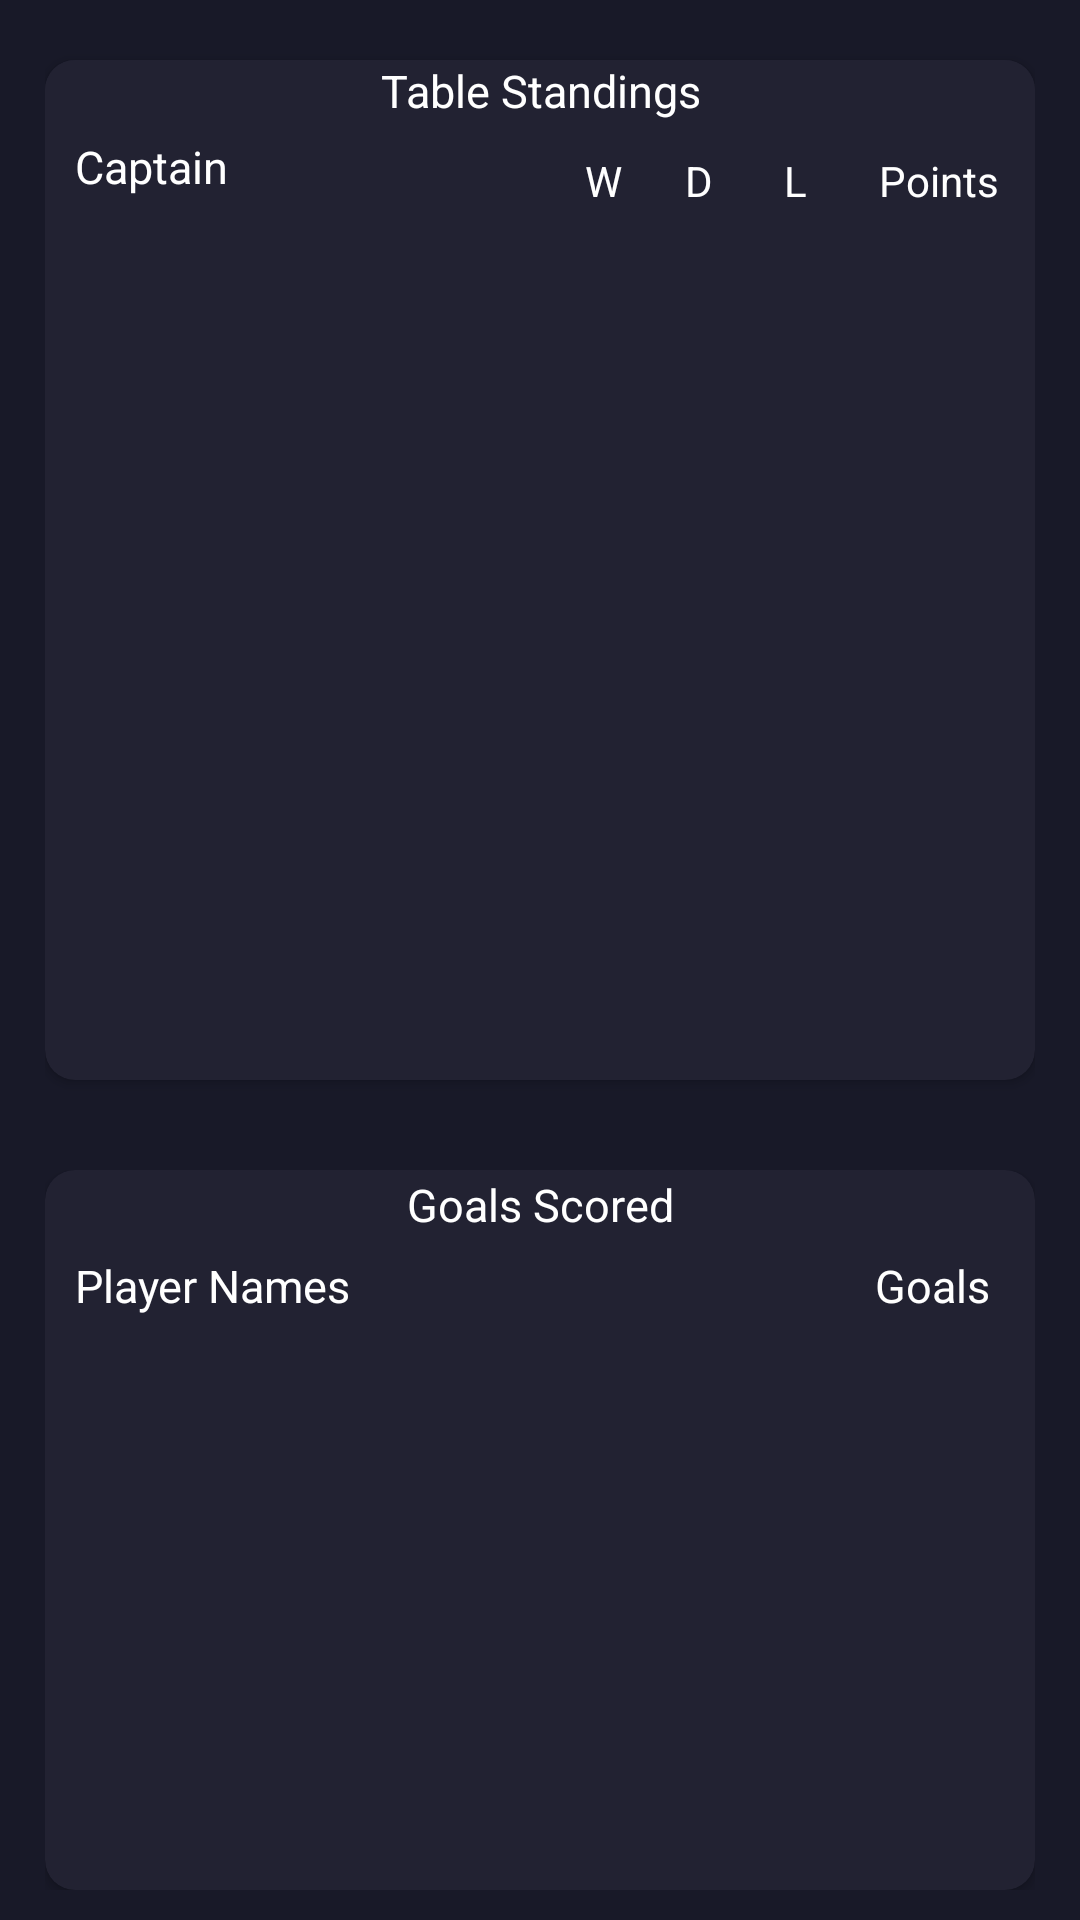

The Android layout XML behind this screen, and the referenced resources:
<!-- AndroidManifest.xml: application theme Theme.FutsalApp -->
<!-- res/layout/point_table_recycler_view.xml -->
<?xml version="1.0" encoding="utf-8"?>
<LinearLayout xmlns:android="http://schemas.android.com/apk/res/android"
    xmlns:app="http://schemas.android.com/apk/res-auto"
    xmlns:tools="http://schemas.android.com/tools"
    android:layout_width="match_parent"
    android:layout_height="match_parent"
    android:background="@color/darkBlue"
    android:orientation="vertical"
    app:cardCornerRadius="10dp"
    tools:context=".ui.PointsTableFragment">

    <LinearLayout
        android:layout_width="match_parent"
        android:layout_height="0dp"
        android:layout_marginHorizontal="15dp"
        android:layout_marginVertical="10dp"
        android:layout_weight="0.6">

        <androidx.cardview.widget.CardView
            android:layout_width="match_parent"
            android:layout_height="match_parent"
            app:cardBackgroundColor="@color/fixturesColor"
            android:layout_marginVertical="10dp"
            app:cardCornerRadius="10dp">


            <LinearLayout
                android:layout_width="match_parent"
                android:layout_height="match_parent"
                android:orientation="vertical"
                android:weightSum="1">

                <TextView
                    android:layout_width="match_parent"
                    android:layout_height="wrap_content"
                    android:background="@color/fixturesColor"
                    android:gravity="center"
                    android:text="@string/table_standings"
                    android:textColor="@color/white"
                    android:textSize="15dp"></TextView>

                <LinearLayout

                    android:layout_width="match_parent"
                    android:layout_height="wrap_content"
                    android:background="@color/fixturesColor"
                    android:weightSum="1">

                    <TextView
                        android:id="@+id/pointsLogo"
                        android:layout_width="0dp"
                        android:layout_height="30dp"
                        android:layout_marginVertical="5dp"
                        android:layout_marginLeft="10dp"
                        android:layout_weight="0.5"
                        android:text="Captain"
                        android:textColor="@color/white"
                        android:textSize="15dp"></TextView>

                    
                    
                    
                    
                    
                    
                    
                    
                    <TextView
                        android:id="@+id/win"
                        android:layout_width="0dp"
                        android:layout_height="match_parent"
                        android:layout_marginVertical="5dp"
                        android:layout_weight="0.1"
                        android:gravity="center"
                        android:text="W"
                        android:textColor="@color/white"></TextView>

                    <TextView
                        android:id="@+id/draw"
                        android:layout_width="0dp"
                        android:layout_height="match_parent"
                        android:layout_marginVertical="5dp"
                        android:layout_weight="0.1"
                        android:gravity="center"
                        android:text="D"
                        android:textColor="@color/white"></TextView>

                    <TextView
                        android:id="@+id/lose"
                        android:layout_width="0dp"
                        android:layout_height="match_parent"
                        android:layout_marginVertical="5dp"
                        android:layout_weight="0.1"
                        android:gravity="center"
                        android:text="L"
                        android:textColor="@color/white"></TextView>

                    <TextView
                        android:id="@+id/points"
                        android:layout_width="0dp"
                        android:layout_height="match_parent"
                        android:layout_marginVertical="5dp"
                        android:layout_weight="0.2"
                        android:gravity="center"
                        android:text="Points"
                        android:textColor="@color/white"></TextView>

                </LinearLayout>

                <androidx.recyclerview.widget.RecyclerView
                    android:id="@+id/point_table_recycle"
                    android:layout_width="match_parent"
                    android:layout_height="match_parent"></androidx.recyclerview.widget.RecyclerView>

            </LinearLayout>
        </androidx.cardview.widget.CardView>
    </LinearLayout>


    <LinearLayout
        android:layout_width="match_parent"
        android:layout_height="0dp"
        android:layout_marginHorizontal="15dp"
        android:layout_marginVertical="10dp"
        android:layout_weight="0.4">


        <androidx.cardview.widget.CardView
            android:layout_width="match_parent"
            android:layout_height="match_parent"
            app:cardBackgroundColor="@color/fixturesColor"
            app:cardCornerRadius="10dp">

            <LinearLayout
                android:layout_width="match_parent"
                android:layout_height="match_parent"
                android:orientation="vertical"
                android:weightSum="1">

                <TextView
                    android:layout_width="match_parent"
                    android:layout_height="0dp"
                    android:layout_weight="0.1"
                    android:textColor="@color/white"
                    android:textSize="15dp"
                    android:gravity="center"
                    android:text="Goals Scored"></TextView>
                <LinearLayout
                    android:layout_width="match_parent"
                    android:layout_height="0dp"
                    android:layout_marginTop="5dp"
                    android:orientation="horizontal"
                    android:layout_weight="0.1">
                    <TextView
                        android:layout_width="0dp"
                        android:layout_weight="0.8"
                        android:text="Player Names"
                        android:layout_marginLeft="10dp"
                        android:textSize="15dp"
                        android:textColor="@color/white"
                        android:layout_height="match_parent"></TextView>
                    <TextView
                        android:layout_width="0dp"
                        android:layout_weight="0.2"
                        android:text="Goals"
                        android:textAlignment="viewEnd"
                        android:textSize="15dp"
                        android:layout_marginRight="15dp"
                        android:textColor="@color/white"
                        android:layout_height="match_parent"></TextView>
                </LinearLayout>

                <androidx.recyclerview.widget.RecyclerView
                    android:id="@+id/recycler_goal_scorers"
                    android:layout_width="match_parent"
                    android:layout_height="0dp"
                    android:layout_weight="0.8"></androidx.recyclerview.widget.RecyclerView>
            </LinearLayout>

        </androidx.cardview.widget.CardView>
    </LinearLayout>


</LinearLayout>
<!-- resources referenced by this layout -->
<resources>
  <color name="darkBlue">#181928</color>
  <color name="fixturesColor">#222232</color>
  <color name="white">#FFFFFFFF</color>
  <string name="table_standings">Table Standings</string>
  <style name="Theme.FutsalApp" parent="Base.Theme.FutsalApp">
          <item name="android:windowFullscreen">true</item>
      </style>
  <style name="Base.Theme.FutsalApp" parent="Theme.Material3.DayNight.NoActionBar">
          <item name="android:windowNoTitle">true</item>--&gt;
          <item name="background">@color/darkBlue</item>
          <item name="android:windowFullscreen">true</item>
      </style>
</resources>
